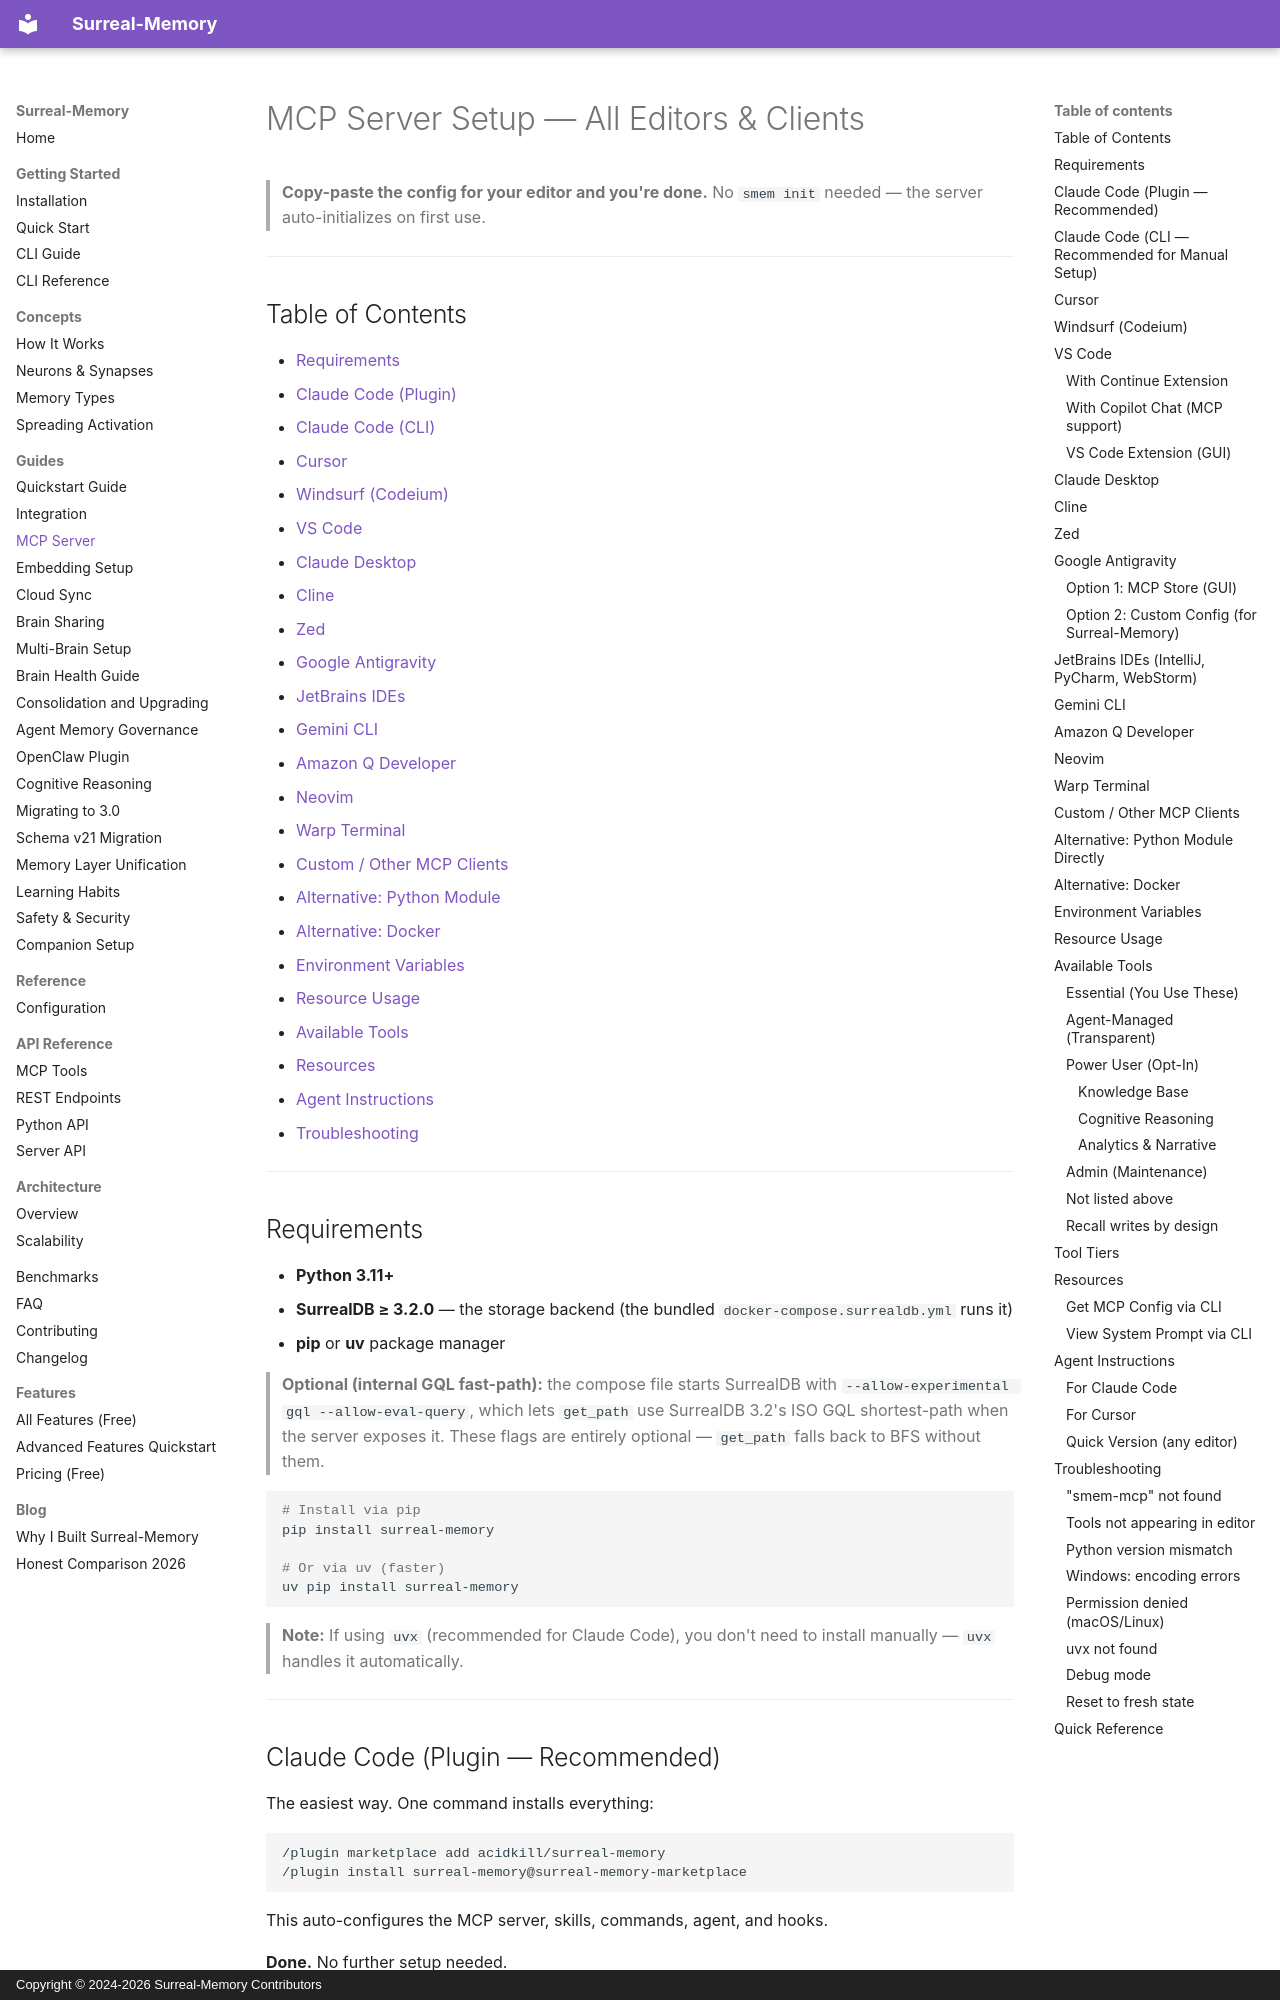

repository: acidkill/surreal-memory · page: guides/mcp-server/index.html · generator: mkdocs · copyright: Copyright © 2024-2026 Surreal-Memory Contributors

# MCP Server Setup — All Editors & Clients

> **Copy-paste the config for your editor and you're done.**
> No `smem init` needed — the server auto-initializes on first use.

---

## Table of Contents

- [Requirements](#requirements)
- [Claude Code (Plugin)](#claude-code-plugin-recommended)
- [Claude Code (CLI)](#claude-code-cli-recommended-for-manual-setup)
- [Cursor](#cursor)
- [Windsurf (Codeium)](#windsurf-codeium)
- [VS Code](#vs-code)
- [Claude Desktop](#claude-desktop)
- [Cline](#cline)
- [Zed](#zed)
- [Google Antigravity](#google-antigravity)
- [JetBrains IDEs](#jetbrains-ides-intellij-pycharm-webstorm)
- [Gemini CLI](#gemini-cli)
- [Amazon Q Developer](#amazon-q-developer)
- [Neovim](#neovim)
- [Warp Terminal](#warp-terminal)
- [Custom / Other MCP Clients](#custom-other-mcp-clients)
- [Alternative: Python Module](#alternative-python-module-directly)
- [Alternative: Docker](#alternative-docker)
- [Environment Variables](#environment-variables)
- [Resource Usage](#resource-usage)
- [Available Tools](#available-tools)
- [Resources](#resources)
- [Agent Instructions](#agent-instructions)
- [Troubleshooting](#troubleshooting)

---

## Requirements

- **Python 3.11+**
- **SurrealDB ≥ 3.2.0** — the storage backend (the bundled `docker-compose.surrealdb.yml` runs it)
- **pip** or **uv** package manager

> **Optional (internal GQL fast-path):** the compose file starts SurrealDB with
> `--allow-experimental gql --allow-eval-query`, which lets `get_path` use SurrealDB 3.2's
> ISO GQL shortest-path when the server exposes it. These flags are entirely optional —
> `get_path` falls back to BFS without them.

```bash
# Install via pip
pip install surreal-memory

# Or via uv (faster)
uv pip install surreal-memory
```

> **Note:** If using `uvx` (recommended for Claude Code), you don't need to install manually — `uvx` handles it automatically.

---
